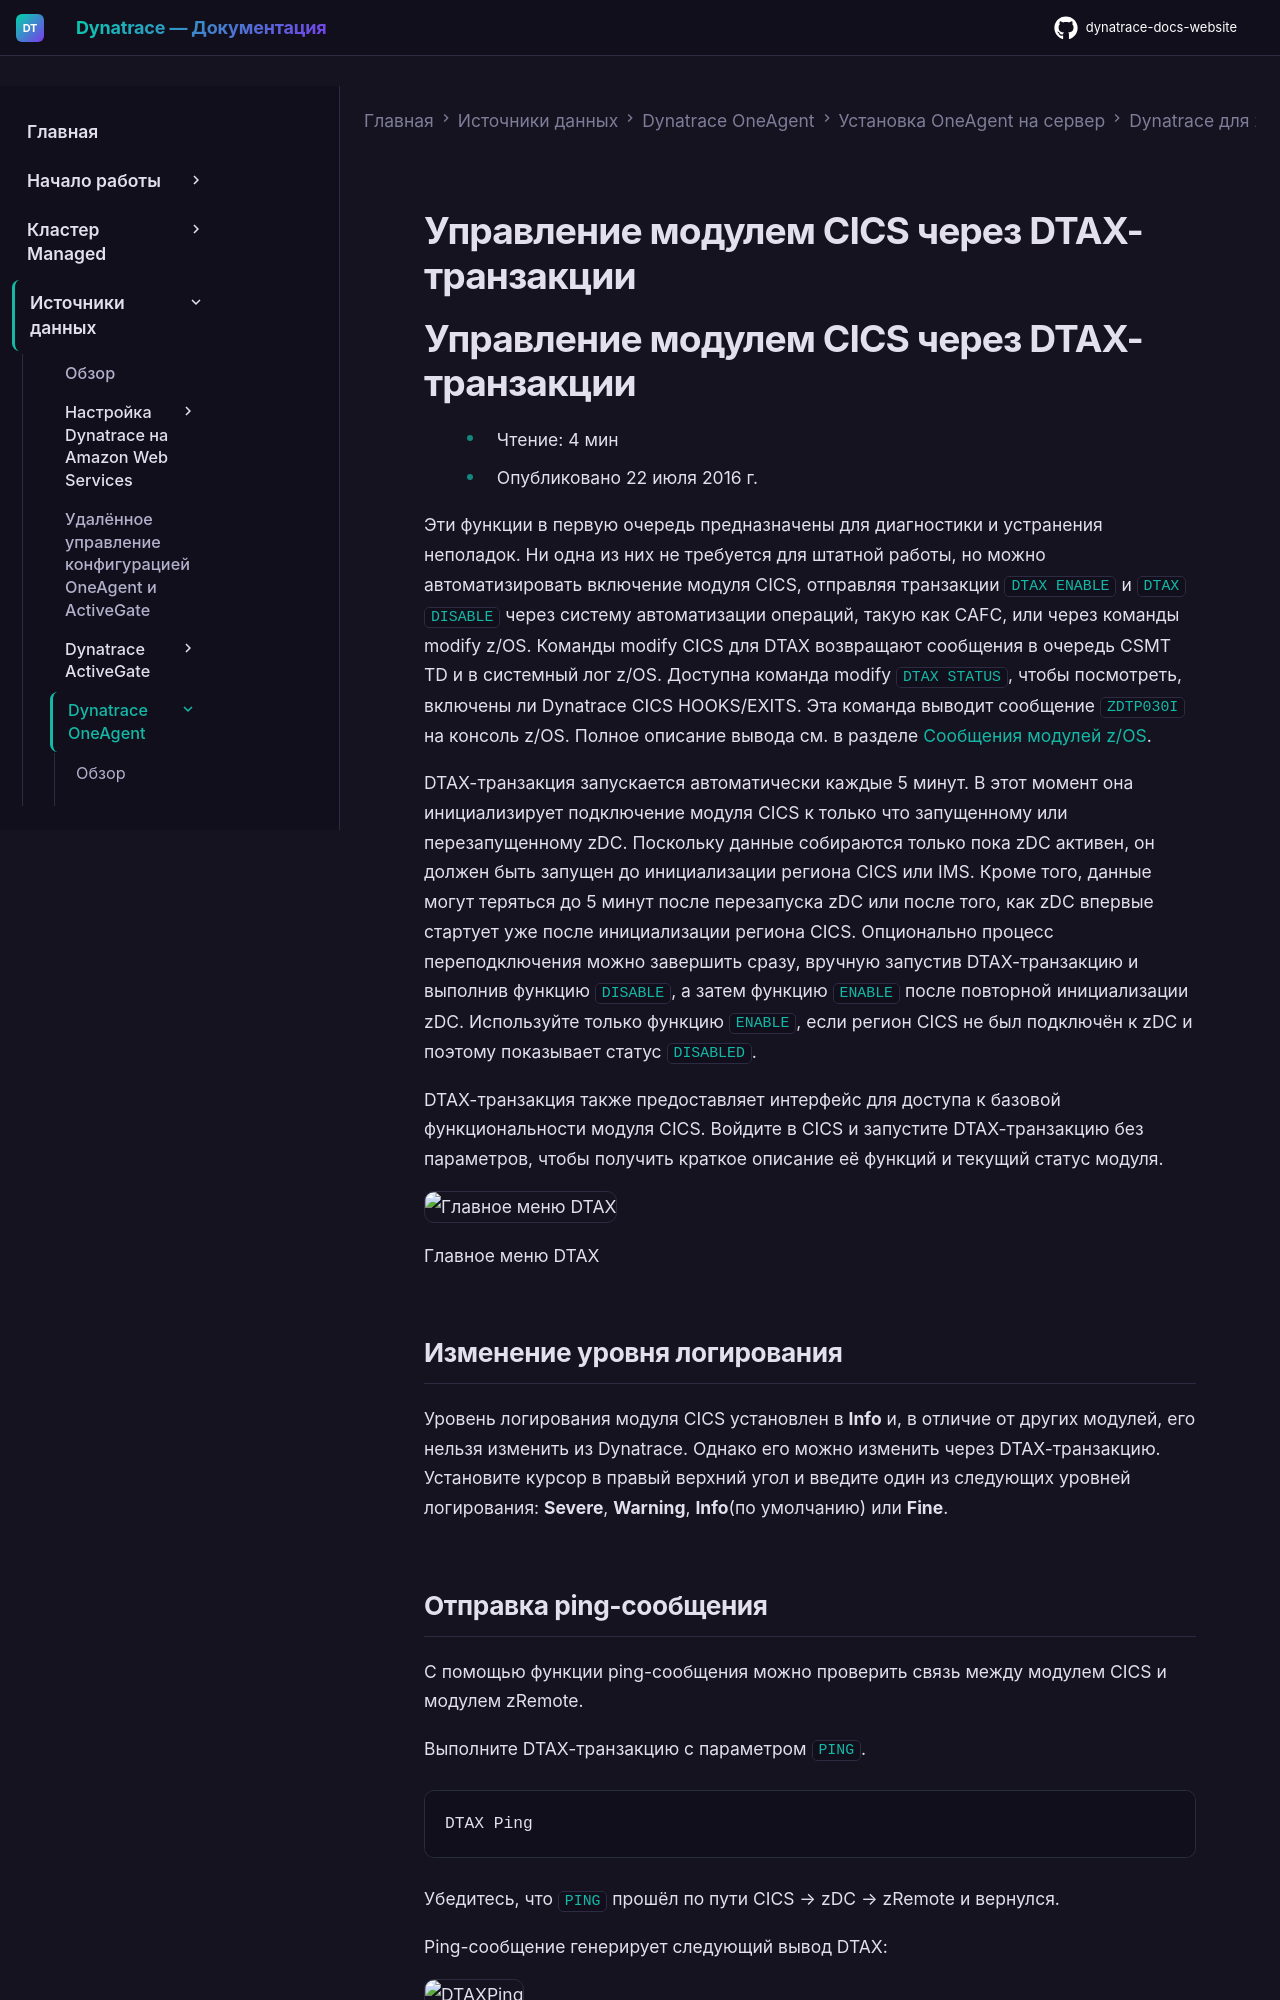

repository: Yerkebulan-Ardabayev/dynatrace-docs-website · page: managed-ru/ingest-from/dynatrace-oneagent/installation-and-operation/zos/operation/dtax-transaction/index.html · generator: mkdocs

---
title: Управление модулем CICS через DTAX-транзакции
source: https://docs.dynatrace.com/managed/ingest-from/dynatrace-oneagent/installation-and-operation/zos/operation/dtax-transaction
scraped: 2026-05-12T12:04:54.968352
---

# Управление модулем CICS через DTAX-транзакции

# Управление модулем CICS через DTAX-транзакции

* Чтение: 4 мин
* Опубликовано 22 июля 2016 г.

Эти функции в первую очередь предназначены для диагностики и устранения неполадок. Ни одна из них не требуется для штатной работы, но можно автоматизировать включение модуля CICS, отправляя транзакции `DTAX ENABLE` и `DTAX DISABLE` через систему автоматизации операций, такую как CAFC, или через команды modify z/OS. Команды modify CICS для DTAX возвращают сообщения в очередь CSMT TD и в системный лог z/OS. Доступна команда modify `DTAX STATUS`, чтобы посмотреть, включены ли Dynatrace CICS HOOKS/EXITS. Эта команда выводит сообщение `ZDTP030I` на консоль z/OS. Полное описание вывода см. в разделе [Сообщения модулей z/OS](/managed/ingest-from/dynatrace-oneagent/installation-and-operation/zos/operation/zos-code-module-messages "Сообщения, создаваемые модулями Dynatrace z/OS.").

DTAX-транзакция запускается автоматически каждые 5 минут. В этот момент она инициализирует подключение модуля CICS к только что запущенному или перезапущенному zDC. Поскольку данные собираются только пока zDC активен, он должен быть запущен до инициализации региона CICS или IMS. Кроме того, данные могут теряться до 5 минут после перезапуска zDC или после того, как zDC впервые стартует уже после инициализации региона CICS. Опционально процесс переподключения можно завершить сразу, вручную запустив DTAX-транзакцию и выполнив функцию `DISABLE`, а затем функцию `ENABLE` после повторной инициализации zDC. Используйте только функцию `ENABLE`, если регион CICS не был подключён к zDC и поэтому показывает статус `DISABLED`.

DTAX-транзакция также предоставляет интерфейс для доступа к базовой функциональности модуля CICS. Войдите в CICS и запустите DTAX-транзакцию без параметров, чтобы получить краткое описание её функций и текущий статус модуля.

![Главное меню DTAX](https://dt-cdn.net/images/dtax-panel-dt-3199-cf520f3ba8.png)

Главное меню DTAX

## Изменение уровня логирования

Уровень логирования модуля CICS установлен в **Info** и, в отличие от других модулей, его нельзя изменить из Dynatrace. Однако его можно изменить через DTAX-транзакцию. Установите курсор в правый верхний угол и введите один из следующих уровней логирования: **Severe**, **Warning**, **Info**(по умолчанию) или **Fine**.
